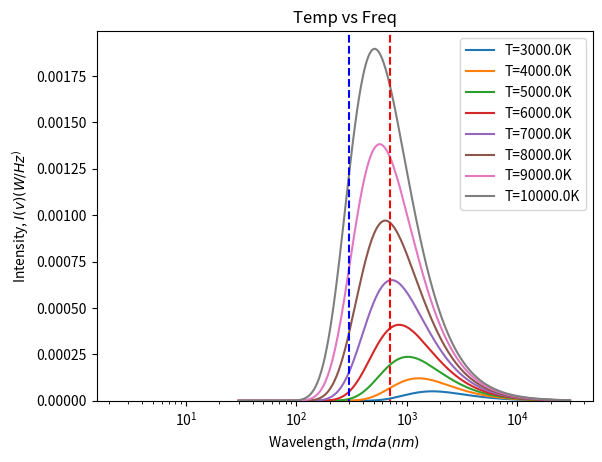
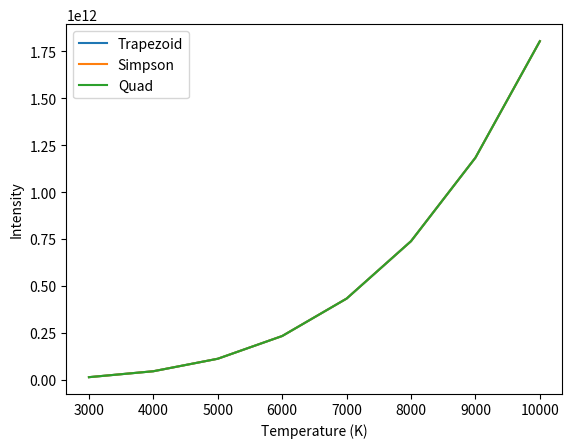
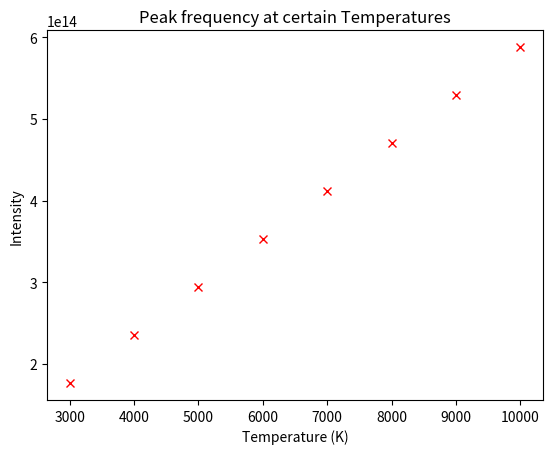

Write the Python code that produced these figures, in order.
# -*- coding: utf-8 -*-
"""
Created on Sat Nov  8 21:27:12 2025

[redacted]
"""

import matplotlib.pyplot as plt
from scipy.constants import Boltzmann as k_b, Planck as h, c
import numpy as np
from scipy.integrate import trapezoid, simpson, quad
from scipy.optimize import fmin


def planck(freq, I_0, temp):  # CHANGE: v and T instead of freq and temp
    """Uses Plancks Law to calculate the Radiance of objects

    Args:
        v (float/array): Hz
            The values of frequency which is an independent variable
        I_0 (int): m^2
            Product of the surface area of a blackbody and emissivity
        T (float): K
            The values of temperature that is a dependent variable

    Returns:
        (float): W/Hz or J
    """
    
    exponent = (h*freq)/(k_b*temp)  # Now using v and T
    exponent = np.where(exponent > 700, 700, exponent)
    bracket = np.exp(exponent)
    
    denominator = bracket - 1
    denominator = np.where(denominator == 0 , 1E-15, denominator)
    
    frac1 = (2*h*(freq**3)/(c**2))  # Using v
    frac2 = 1/(denominator)
    
    I_v = I_0 * frac1 * frac2 
    return I_v

def planck_power(radius, emissivity, temp):
    """Calculates the total power (in W) of a speherical black body of given readius and emissivity and temperature.
    
    Parameters
    ----------
    R : Float
        Radius of the black body in metres
    emissivity : Float
        Radius of the black body in metres
    T : Float
        Temperature of the black body in K.
        
    Returns: Power(float)
        Power Emitted by the black body in W
    """
    
    Surface_area = 4 * np.pi * radius**2
    I_0 = Surface_area * emissivity
    
    Power = quad(planck, 1E10, 1E18, args=(I_0,temp))[0]
    
    return Power

def neg_planck(freq, I_0, temp):
    """The negative value for Plancks Law using the planck function.

    Args:
        v (float/array): Hz
            The values of frequency which is an independent variable
        I_0 (int): m^2
            Product of the surface area of a blackbody and emissivity
        T (float): K
            The values of temperature that is a dependent variable

    Returns:
        (float): W/Hz or J
            
    """

    return -planck(freq, I_0, temp)  


def planck_peak(radius, emissivity, temp):
    """Finds the frequency of the peak emission and the peak radiance (power/frequency) for a black body
    
    Parameters
    Args:
        radius (float):
            Radius of the black body in metres
        emissivity (float):
            Emissivity of the body (0.0 - 1.0)
        temp (float):
            temperature of the black body in K.


    Returns:
        (float, float):
            (peak frequency, peak radiance)
    """
    
    Surface_area = 4 * np.pi * radius**2
    I_0= Surface_area * emissivity
    
    peak_frequency = fmin(neg_planck, 1E14, args=(I_0, temp))[0]
    peak_radiance = planck(peak_frequency, I_0, temp)
    
    
    return peak_frequency, peak_radiance
    
    
if __name__ == "__main__":
    freq = np.logspace(13,16,501)
    wavelength =(c/freq)*1E9
    temp=np.linspace(3000,10000,8)
    I_0_test = 10000.0

    for temperatures in temp:
        Iv_1 = planck(freq, I_0_test, temperatures)
        plt.semilogx(wavelength,Iv_1,label=f"T={temperatures}K")
        
    plt.xlabel("Wavelength, $lmda$$(nm)$")
    plt.ylabel("Intensity, $I(v)$$(W/Hz^)$")
    plt.title("Temp vs Freq")
    plt.legend()
    ymin, ymax = plt.ylim()
    plt.vlines([300,700], ymin, ymax, colors =["blue","red"], linestyle="dashed")
    plt.ylim(0,ymax)


    intensities = np.zeros((len(temp),3))
    peak_pos = np.zeros_like(temp)
    
    for i,T in enumerate(temp):
        Iv_2 = planck(freq, I_0_test, T)
        intensities[i,0]=trapezoid(y=Iv_2,x=freq)
        intensities[i,1]=simpson(y=Iv_2,x=freq)
        intensities[i,2]=quad(planck, 1E10, 1E18,args=(I_0_test,T))[0]
        
        peak_pos[i]= fmin(neg_planck, 1E14, args=(I_0_test, T))[0]
        
    plt.figure()
    for i,label in enumerate(["Trapezoid","Simpson","Quad"]):
        plt.plot(temp,intensities[:,i], label=label)
        
    plt.xlabel("Temperature (K)")
    plt.ylabel("Intensity")
    plt.legend()

    plt.figure()
    plt.plot(temp, peak_pos,"rx")
    plt.xlabel("Temperature (K)")
    plt.ylabel("Intensity")
    plt.title("Peak frequency at certain Temperatures")
